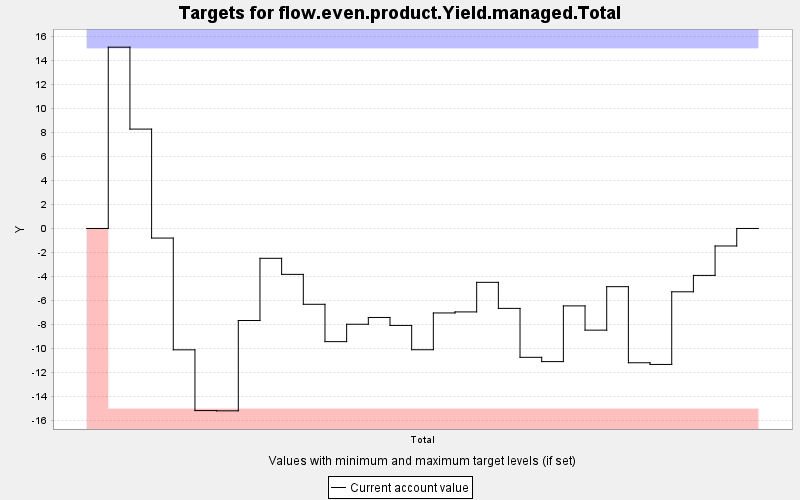

The table this chart was drawn from, first rows:
TARGET, PERIOD, YEAR, PERIODWIDTH, MINIMUM, MAXIMUM, MINWEIGHT, MAXWEIGHT, CURRENT, SUMMARY
flow.even.product.Yield.managed.Total, 0, 0, 10.0, -15.0, 15.0, 1.0, 1.0, 0.0, 0.0
flow.even.product.Yield.managed.Total, 1, 10, 10.0, -15.0, 15.0, 1000, 1000, 15.1, 0.0
flow.even.product.Yield.managed.Total, 2, 20, 10.0, -15.0, 15.0, 1000, 1000, 8.274, 0.0
flow.even.product.Yield.managed.Total, 3, 30, 10.0, -15.0, 15.0, 1000, 1000, -0.8, 0.0
flow.even.product.Yield.managed.Total, 4, 40, 10.0, -15.0, 15.0, 1000, 1000, -10.11, 0.0
flow.even.product.Yield.managed.Total, 5, 50, 10.0, -15.0, 15.0, 1000, 1000, -15.16, 0.0
flow.even.product.Yield.managed.Total, 6, 60, 10.0, -15.0, 15.0, 1000, 1000, -15.19, 0.0
flow.even.product.Yield.managed.Total, 7, 70, 10.0, -15.0, 15.0, 1000, 1000, -7.666, 0.0
flow.even.product.Yield.managed.Total, 8, 80, 10.0, -15.0, 15.0, 1000, 1000, -2.485, 0.0
flow.even.product.Yield.managed.Total, 9, 90, 10.0, -15.0, 15.0, 1000, 1000, -3.823, 0.0
flow.even.product.Yield.managed.Total, 10, 100, 10.0, -15.0, 15.0, 1000, 1000, -6.314, 0.0
flow.even.product.Yield.managed.Total, 11, 110, 10.0, -15.0, 15.0, 1000, 1000, -9.425, 0.0
flow.even.product.Yield.managed.Total, 12, 120, 10.0, -15.0, 15.0, 1000, 1000, -7.976, 0.0
flow.even.product.Yield.managed.Total, 13, 130, 10.0, -15.0, 15.0, 1000, 1000, -7.412, 0.0
flow.even.product.Yield.managed.Total, 14, 140, 10.0, -15.0, 15.0, 1000, 1000, -8.075, 0.0
flow.even.product.Yield.managed.Total, 15, 150, 10.0, -15.0, 15.0, 1000, 1000, -10.1, 0.0
flow.even.product.Yield.managed.Total, 16, 160, 10.0, -15.0, 15.0, 1000, 1000, -7.036, 0.0
flow.even.product.Yield.managed.Total, 17, 170, 10.0, -15.0, 15.0, 1000, 1000, -6.949, 0.0
flow.even.product.Yield.managed.Total, 18, 180, 10.0, -15.0, 15.0, 1000, 1000, -4.486, 0.0
flow.even.product.Yield.managed.Total, 19, 190, 10.0, -15.0, 15.0, 1000, 1000, -6.655, 0.0
flow.even.product.Yield.managed.Total, 20, 200, 10.0, -15.0, 15.0, 1000, 1000, -10.73, 0.0
flow.even.product.Yield.managed.Total, 21, 210, 10.0, -15.0, 15.0, 1000, 1000, -11.09, 0.0
flow.even.product.Yield.managed.Total, 22, 220, 10.0, -15.0, 15.0, 1000, 1000, -6.447, 0.0
flow.even.product.Yield.managed.Total, 23, 230, 10.0, -15.0, 15.0, 1000, 1000, -8.467, 0.0
flow.even.product.Yield.managed.Total, 24, 240, 10.0, -15.0, 15.0, 1000, 1000, -4.847, 0.0
flow.even.product.Yield.managed.Total, 25, 250, 10.0, -15.0, 15.0, 1000, 1000, -11.18, 0.0
flow.even.product.Yield.managed.Total, 26, 260, 10.0, -15.0, 15.0, 1000, 1000, -11.32, 0.0
flow.even.product.Yield.managed.Total, 27, 270, 10.0, -15.0, 15.0, 1000, 1000, -5.274, 0.0
flow.even.product.Yield.managed.Total, 28, 280, 10.0, -15.0, 15.0, 1000, 1000, -3.909, 0.0
flow.even.product.Yield.managed.Total, 29, 290, 10.0, -15.0, 15.0, 1000, 1000, -1.459, 0.0
flow.even.product.Yield.managed.Total, 30, 300, 10.0, -15.0, 15.0, 1000, 1000, 0.0, 0.0
